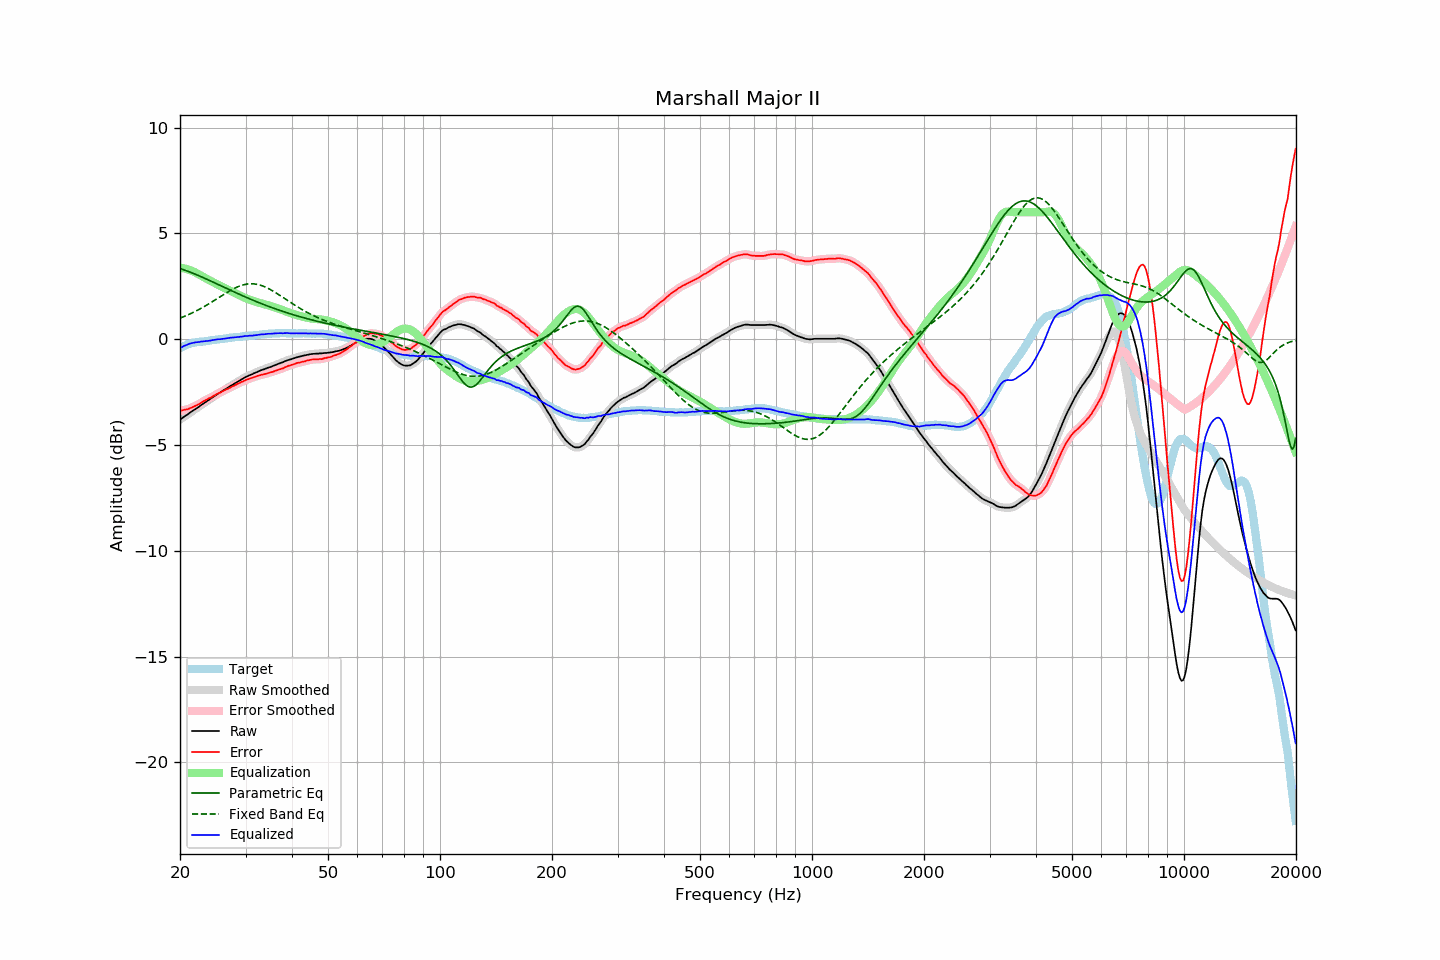

Data behind this chart, as committed beside it:
frequency, raw, error, smoothed, error_smoothed, equalization, parametric_eq, fixed_band_eq, equalized_raw, equalized_smoothed, target
20.00, -3.80, -3.38, -3.80, -3.38, 3.38, 3.34, 1.00, -0.42, -0.42, -0.42
20.20, -3.75, -3.37, -3.75, -3.37, 3.37, 3.31, 1.03, -0.38, -0.38, -0.38
20.40, -3.69, -3.35, -3.70, -3.35, 3.35, 3.29, 1.06, -0.34, -0.34, -0.34
20.61, -3.64, -3.33, -3.64, -3.34, 3.34, 3.26, 1.09, -0.31, -0.31, -0.31
20.81, -3.59, -3.32, -3.59, -3.32, 3.32, 3.23, 1.12, -0.27, -0.27, -0.27
21.02, -3.54, -3.31, -3.54, -3.30, 3.29, 3.21, 1.15, -0.25, -0.24, -0.23
21.23, -3.48, -3.27, -3.48, -3.27, 3.27, 3.18, 1.19, -0.21, -0.22, -0.21
21.44, -3.43, -3.24, -3.43, -3.24, 3.24, 3.15, 1.22, -0.19, -0.19, -0.19
21.66, -3.38, -3.21, -3.38, -3.20, 3.21, 3.12, 1.26, -0.17, -0.17, -0.17
21.87, -3.33, -3.17, -3.33, -3.17, 3.17, 3.09, 1.29, -0.16, -0.16, -0.16
22.09, -3.28, -3.14, -3.28, -3.14, 3.13, 3.05, 1.33, -0.15, -0.15, -0.14
22.31, -3.23, -3.10, -3.23, -3.10, 3.09, 3.02, 1.37, -0.14, -0.14, -0.13
22.54, -3.18, -3.06, -3.18, -3.05, 3.05, 2.99, 1.41, -0.13, -0.13, -0.12
22.76, -3.12, -3.01, -3.12, -3.01, 3.01, 2.96, 1.45, -0.11, -0.12, -0.11
22.99, -3.07, -2.96, -3.07, -2.96, 2.96, 2.92, 1.50, -0.11, -0.11, -0.12
23.22, -3.02, -2.92, -3.02, -2.92, 2.92, 2.89, 1.54, -0.10, -0.10, -0.11
23.45, -2.97, -2.88, -2.97, -2.87, 2.88, 2.86, 1.58, -0.09, -0.09, -0.10
23.69, -2.92, -2.84, -2.92, -2.84, 2.84, 2.82, 1.63, -0.09, -0.09, -0.09
23.92, -2.87, -2.79, -2.87, -2.80, 2.80, 2.79, 1.67, -0.08, -0.08, -0.08
24.16, -2.82, -2.76, -2.82, -2.76, 2.76, 2.75, 1.72, -0.07, -0.06, -0.06
24.40, -2.76, -2.72, -2.76, -2.72, 2.72, 2.72, 1.77, -0.05, -0.05, -0.04
24.65, -2.71, -2.67, -2.71, -2.68, 2.68, 2.68, 1.82, -0.04, -0.04, -0.04
24.89, -2.66, -2.63, -2.66, -2.63, 2.64, 2.65, 1.86, -0.02, -0.02, -0.03
25.14, -2.61, -2.59, -2.61, -2.59, 2.60, 2.61, 1.91, -0.01, -0.01, -0.02
25.39, -2.56, -2.55, -2.56, -2.56, 2.56, 2.57, 1.96, -0.00, -0.01, -0.01
25.65, -2.52, -2.53, -2.52, -2.52, 2.52, 2.54, 2.01, -0.00, 0.00, 0.01
25.91, -2.47, -2.48, -2.47, -2.48, 2.48, 2.50, 2.06, 0.01, 0.01, 0.01
26.16, -2.42, -2.44, -2.42, -2.44, 2.44, 2.47, 2.10, 0.02, 0.02, 0.02
26.43, -2.37, -2.40, -2.38, -2.40, 2.41, 2.43, 2.15, 0.03, 0.03, 0.03
26.69, -2.33, -2.37, -2.33, -2.37, 2.37, 2.40, 2.20, 0.04, 0.04, 0.04
26.96, -2.28, -2.34, -2.28, -2.34, 2.33, 2.36, 2.24, 0.05, 0.05, 0.06
27.23, -2.23, -2.30, -2.23, -2.30, 2.29, 2.33, 2.29, 0.06, 0.06, 0.07
27.50, -2.18, -2.26, -2.18, -2.26, 2.26, 2.29, 2.33, 0.08, 0.07, 0.08
27.77, -2.14, -2.22, -2.14, -2.22, 2.22, 2.26, 2.37, 0.08, 0.08, 0.08
28.05, -2.09, -2.19, -2.09, -2.18, 2.18, 2.22, 2.41, 0.09, 0.09, 0.09
28.33, -2.05, -2.14, -2.05, -2.15, 2.14, 2.19, 2.44, 0.09, 0.09, 0.09
28.62, -2.00, -2.10, -2.00, -2.10, 2.11, 2.15, 2.48, 0.10, 0.10, 0.10
28.90, -1.96, -2.07, -1.96, -2.07, 2.07, 2.12, 2.51, 0.11, 0.11, 0.11
29.19, -1.91, -2.02, -1.91, -2.03, 2.03, 2.08, 2.53, 0.12, 0.12, 0.11
29.48, -1.87, -2.01, -1.87, -2.00, 2.00, 2.05, 2.56, 0.13, 0.13, 0.14
29.78, -1.82, -1.96, -1.82, -1.96, 1.97, 2.02, 2.58, 0.14, 0.14, 0.14
30.08, -1.78, -1.93, -1.78, -1.93, 1.93, 1.98, 2.59, 0.15, 0.15, 0.15
30.38, -1.75, -1.90, -1.75, -1.90, 1.90, 1.95, 2.61, 0.15, 0.16, 0.15
30.68, -1.71, -1.88, -1.72, -1.87, 1.87, 1.92, 2.61, 0.16, 0.16, 0.17
30.99, -1.68, -1.85, -1.68, -1.85, 1.85, 1.89, 2.62, 0.16, 0.16, 0.16
31.30, -1.65, -1.82, -1.65, -1.82, 1.82, 1.85, 2.62, 0.17, 0.17, 0.17
31.61, -1.61, -1.79, -1.62, -1.80, 1.79, 1.82, 2.61, 0.18, 0.18, 0.18
31.93, -1.58, -1.77, -1.58, -1.77, 1.77, 1.79, 2.60, 0.19, 0.19, 0.19
32.24, -1.55, -1.74, -1.55, -1.74, 1.75, 1.76, 2.59, 0.19, 0.20, 0.19
32.57, -1.51, -1.72, -1.51, -1.72, 1.72, 1.73, 2.57, 0.21, 0.21, 0.21
32.89, -1.48, -1.70, -1.48, -1.70, 1.70, 1.70, 2.55, 0.22, 0.22, 0.22
33.22, -1.45, -1.68, -1.45, -1.68, 1.68, 1.67, 2.53, 0.23, 0.23, 0.22
33.55, -1.43, -1.66, -1.43, -1.66, 1.66, 1.64, 2.50, 0.23, 0.23, 0.23
33.89, -1.40, -1.64, -1.40, -1.64, 1.64, 1.61, 2.47, 0.24, 0.24, 0.24
34.23, -1.37, -1.62, -1.37, -1.62, 1.62, 1.58, 2.43, 0.25, 0.25, 0.25
34.57, -1.34, -1.60, -1.35, -1.60, 1.60, 1.55, 2.39, 0.26, 0.25, 0.26
34.92, -1.32, -1.58, -1.32, -1.58, 1.58, 1.52, 2.35, 0.26, 0.26, 0.26
35.27, -1.29, -1.56, -1.29, -1.56, 1.55, 1.50, 2.31, 0.26, 0.26, 0.26
35.62, -1.26, -1.53, -1.26, -1.53, 1.53, 1.47, 2.27, 0.27, 0.27, 0.27
35.97, -1.23, -1.50, -1.23, -1.50, 1.51, 1.44, 2.22, 0.27, 0.27, 0.27
... 635 more rows
